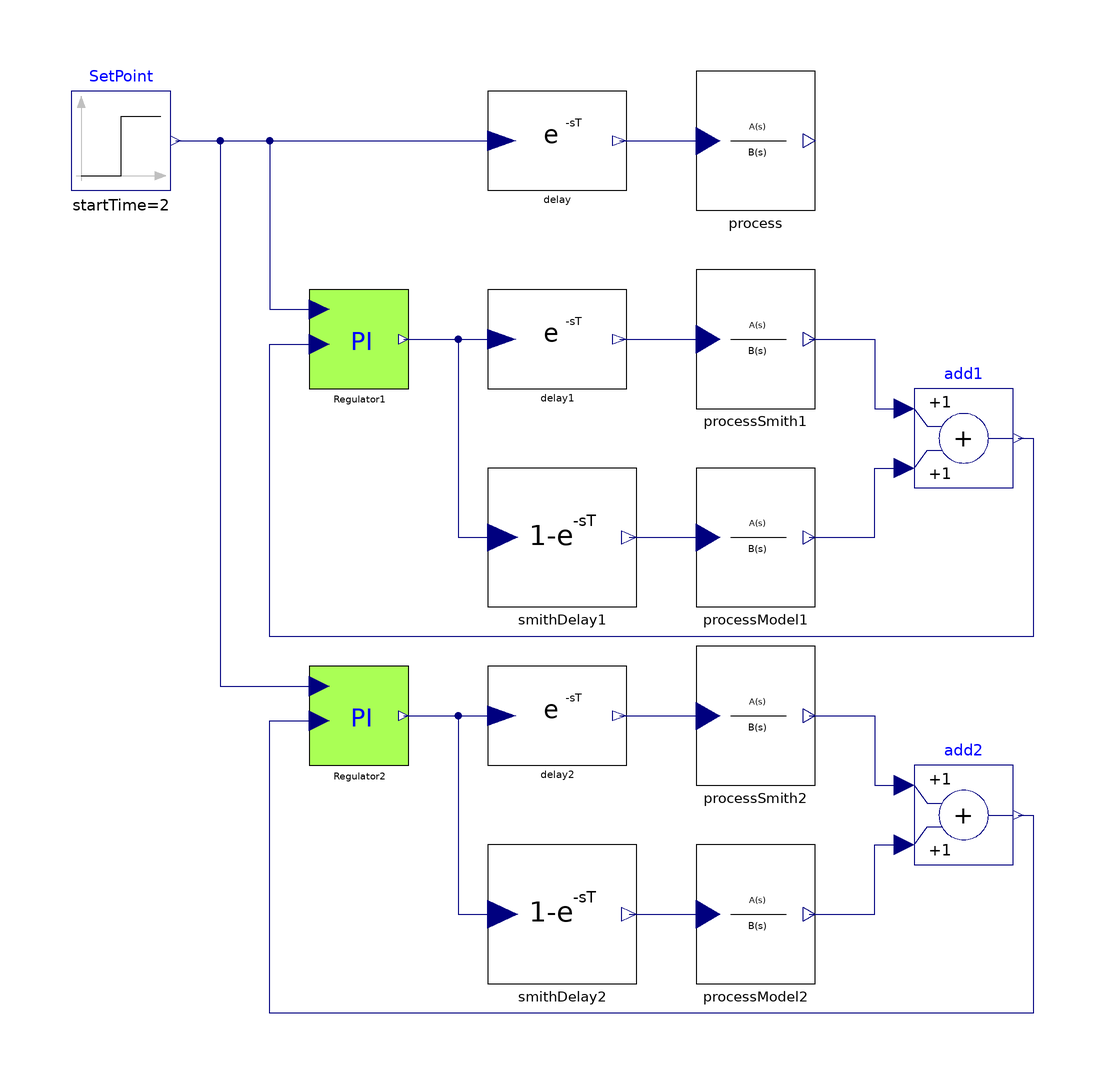

This picture is the connection diagram that the Modelica source below describes through its graphical annotations.

model SmithPredictor "Smith predictor controller for delayed processes"
  extends Modelica.Icons.Example;

  LinearSystems.Continuous.TransferFunction process(num={1}, den={0.2,1.2,1})
    annotation (Placement(transformation(extent={{26,66},{50,94}})));
  IndustrialControlSystems.LinearSystems.Continuous.Delay delay(T=8)
    annotation (Placement(transformation(extent={{-16,70},{12,90}})));
  Modelica.Blocks.Sources.Step SetPoint(height=1, startTime=2)
    annotation (Placement(transformation(extent={{-100,70},{-80,90}})));
  LinearSystems.Continuous.TransferFunction processSmith1(num={1}, den={0.2,1.2,
        1}) annotation (Placement(transformation(extent={{26,26},{50,54}})));
  IndustrialControlSystems.LinearSystems.Continuous.Delay delay1(T=8)
    annotation (Placement(transformation(extent={{-16,30},{12,50}})));
  Controllers.PI Regulator1(Ti=1, Kp=2,
    AntiWindup=true,
    CSmin=0,
    CSmax=2)
    annotation (Placement(transformation(extent={{-52,30},{-32,50}})));
  LinearSystems.Continuous.TransferFunction processModel1(num={1}, den={0.2,1.2,
        1}) annotation (Placement(transformation(extent={{26,-14},{50,14}})));
  IndustrialControlSystems.LinearSystems.Continuous.SmithDelay smithDelay1(T=8)
    annotation (Placement(transformation(extent={{-16,-14},{14,14}})));
  Modelica.Blocks.Math.Add add1
    annotation (Placement(transformation(extent={{70,10},{90,30}})));
  LinearSystems.Continuous.TransferFunction processSmith2(num={1}, den={0.2,1.2,
        1}) annotation (Placement(transformation(extent={{26,-50},{50,-22}})));
  IndustrialControlSystems.LinearSystems.Continuous.Delay delay2(T=8)
    annotation (Placement(transformation(extent={{-16,-46},{12,-26}})));
  Controllers.PI Regulator2(Ti=1, Kp=2,
    AntiWindup=true,
    CSmin=0,
    CSmax=2)
    annotation (Placement(transformation(extent={{-52,-46},{-32,-26}})));
  LinearSystems.Continuous.TransferFunction processModel2(num={1}, den={1.2,1})
    annotation (Placement(transformation(extent={{26,-90},{50,-62}})));
  IndustrialControlSystems.LinearSystems.Continuous.SmithDelay smithDelay2(T=8)
    annotation (Placement(transformation(extent={{-16,-90},{14,-62}})));
  Modelica.Blocks.Math.Add add2
    annotation (Placement(transformation(extent={{70,-66},{90,-46}})));
equation
  connect(delay.y, process.u) annotation (Line(
      points={{10.6,80},{28.4,80}},
      color={0,0,127},
      smooth=Smooth.None));
  connect(delay1.y, processSmith1.u) annotation (Line(
      points={{10.6,40},{28.4,40}},
      color={0,0,127},
      smooth=Smooth.None));
  connect(Regulator1.CS, delay1.u) annotation (Line(
      points={{-33,40},{-13.2,40}},
      color={0,0,127},
      smooth=Smooth.None));
  connect(SetPoint.y, Regulator1.SP) annotation (Line(
      points={{-79,80},{-60,80},{-60,46},{-50,46}},
      color={0,0,127},
      smooth=Smooth.None));
  connect(processSmith1.y, add1.u1) annotation (Line(
      points={{48.8,40},{62,40},{62,26},{68,26}},
      color={0,0,127},
      smooth=Smooth.None));
  connect(add1.y, Regulator1.PV) annotation (Line(
      points={{91,20},{94,20},{94,-20},{-60,-20},{-60,39},{-50,39}},
      color={0,0,127},
      smooth=Smooth.None));
  connect(SetPoint.y, delay.u) annotation (Line(
      points={{-79,80},{-13.2,80}},
      color={0,0,127},
      smooth=Smooth.None));
  connect(Regulator1.CS, smithDelay1.u) annotation (Line(
      points={{-33,40},{-22,40},{-22,1.4877e-15},{-13,1.4877e-15}},
      color={0,0,127},
      smooth=Smooth.None));
  connect(smithDelay1.y, processModel1.u) annotation (Line(
      points={{12.5,1.40998e-15},{20,1.40998e-15},{20,0},{22,0},{22,1.4877e-15},
          {28.4,1.4877e-15}},
      color={0,0,127},
      smooth=Smooth.None));
  connect(processModel1.y, add1.u2) annotation (Line(
      points={{48.8,1.40998e-15},{62,1.40998e-15},{62,14},{68,14}},
      color={0,0,127},
      smooth=Smooth.None));
  connect(delay2.y, processSmith2.u) annotation (Line(
      points={{10.6,-36},{28.4,-36}},
      color={0,0,127},
      smooth=Smooth.None));
  connect(Regulator2.CS, delay2.u) annotation (Line(
      points={{-33,-36},{-13.2,-36}},
      color={0,0,127},
      smooth=Smooth.None));
  connect(SetPoint.y, Regulator2.SP) annotation (Line(
      points={{-79,80},{-70,80},{-70,-30},{-50,-30}},
      color={0,0,127},
      smooth=Smooth.None));
  connect(processSmith2.y, add2.u1) annotation (Line(
      points={{48.8,-36},{62,-36},{62,-50},{68,-50}},
      color={0,0,127},
      smooth=Smooth.None));
  connect(add2.y, Regulator2.PV) annotation (Line(
      points={{91,-56},{94,-56},{94,-96},{-60,-96},{-60,-37},{-50,-37}},
      color={0,0,127},
      smooth=Smooth.None));
  connect(Regulator2.CS, smithDelay2.u) annotation (Line(
      points={{-33,-36},{-22,-36},{-22,-76},{-13,-76}},
      color={0,0,127},
      smooth=Smooth.None));
  connect(smithDelay2.y, processModel2.u) annotation (Line(
      points={{12.5,-76},{28.4,-76}},
      color={0,0,127},
      smooth=Smooth.None));
  connect(processModel2.y, add2.u2) annotation (Line(
      points={{48.8,-76},{62,-76},{62,-62},{68,-62}},
      color={0,0,127},
      smooth=Smooth.None));
  annotation (Diagram(graphics), Documentation(revisions="<html>
<dl><dt>Industrial Control Systems (v 1.0.0) : April-May 2012</dt>
<dl><dt>List of revisions:</dt>
<p><ul>
<li>11 May 2012 (author: Marco Bonvini)</li>
</ul></p>
<dl><dt><b>Main Authors:</b> <br/></dt>
<dd>Marco Bonvini; &lt;<a href=\"mailto:bonvini@elet.polimi.it\">bonvini@elet.polimi.it</a>&gt;</dd>
<dd>Alberto Leva &lt;<a href=\"mailto:leva@elet.polimi.it\">leva@elet.polimi.it</a>&gt;<br/></dd>
<dd>Politecnico di Milano</dd>
<dd>Dipartimento di Elettronica e Informazione</dd>
<dd>Via Ponzio 34/5</dd>
<dd>20133 Milano - ITALIA -<br/></dd>
<dt><b>Copyright:</b> </dt>
<dd>Copyright &copy; 2010-2012, Marco Bonvini and Alberto Leva.<br/></dd>
<dd><i>The IndustrialControlSystems package is <b>free</b> software; it can be redistributed and/or modified under the terms of the <b>Modelica license</b>.</i><br/></dd>
</dl></html>", info="<HTML>
  <h4>Description</h4>
  <p>
  The aim of this example is to show how classic control strategy can be implemented with the models contained within the <b>ControlLibrary</b>.<br>
  The system to be controlled is a delayed second order one<br>
  <pre>
          Y(s)           1           -8T
   P(s) = ----  =  ---------------- e
          U(s)       (1+0.2s)(1+s)
  </pre>
  <br>
  In this case the delay is too high in order to control the process with a simple PI controller. However, the same simple<br>
  controller can be used within a more complex structure called Smith predictor. This scheme is based on the knowledge of the process<br>
  since it is a model based control strategy.
  The control scheme follows, and can be replicated with the blocks contained in the library<br><br>
  <img src=\"modelica://IndustrialControlSystems/Resources/Images/Applications/ControlProblems/Smith.png\"><br><br>
  
  Two different scheme have been tested. In the first scheme the Smith predictor is based on a model that is equal to the<br>
  real process (M(s) = P(s)), while in the second one the model is an approximation of the process. The step responces are reported below
  <br>
  <img src=\"modelica://IndustrialControlSystems/Resources/Images/Applications/ControlProblems/SmithPV.png\"><br>
  The red line is the process responce without the controller action, the green line is the process controlled with the
  Smith predictor (M(s) = P(s)) while the pink one is the responce of the Smith predictor with an approximate model.<br>
  Every 8 seconds (the time delay) there is an action due to the uncorrectness of the model M. However, the amplitude<br>
  of these peacks decrease with time. The control signal of the two controllers are reported below.<br>
  <img src=\"modelica://IndustrialControlSystems/Resources/Images/Applications/ControlProblems/SmithCS.png\"><br>
  
  
</html>"));
end SmithPredictor;